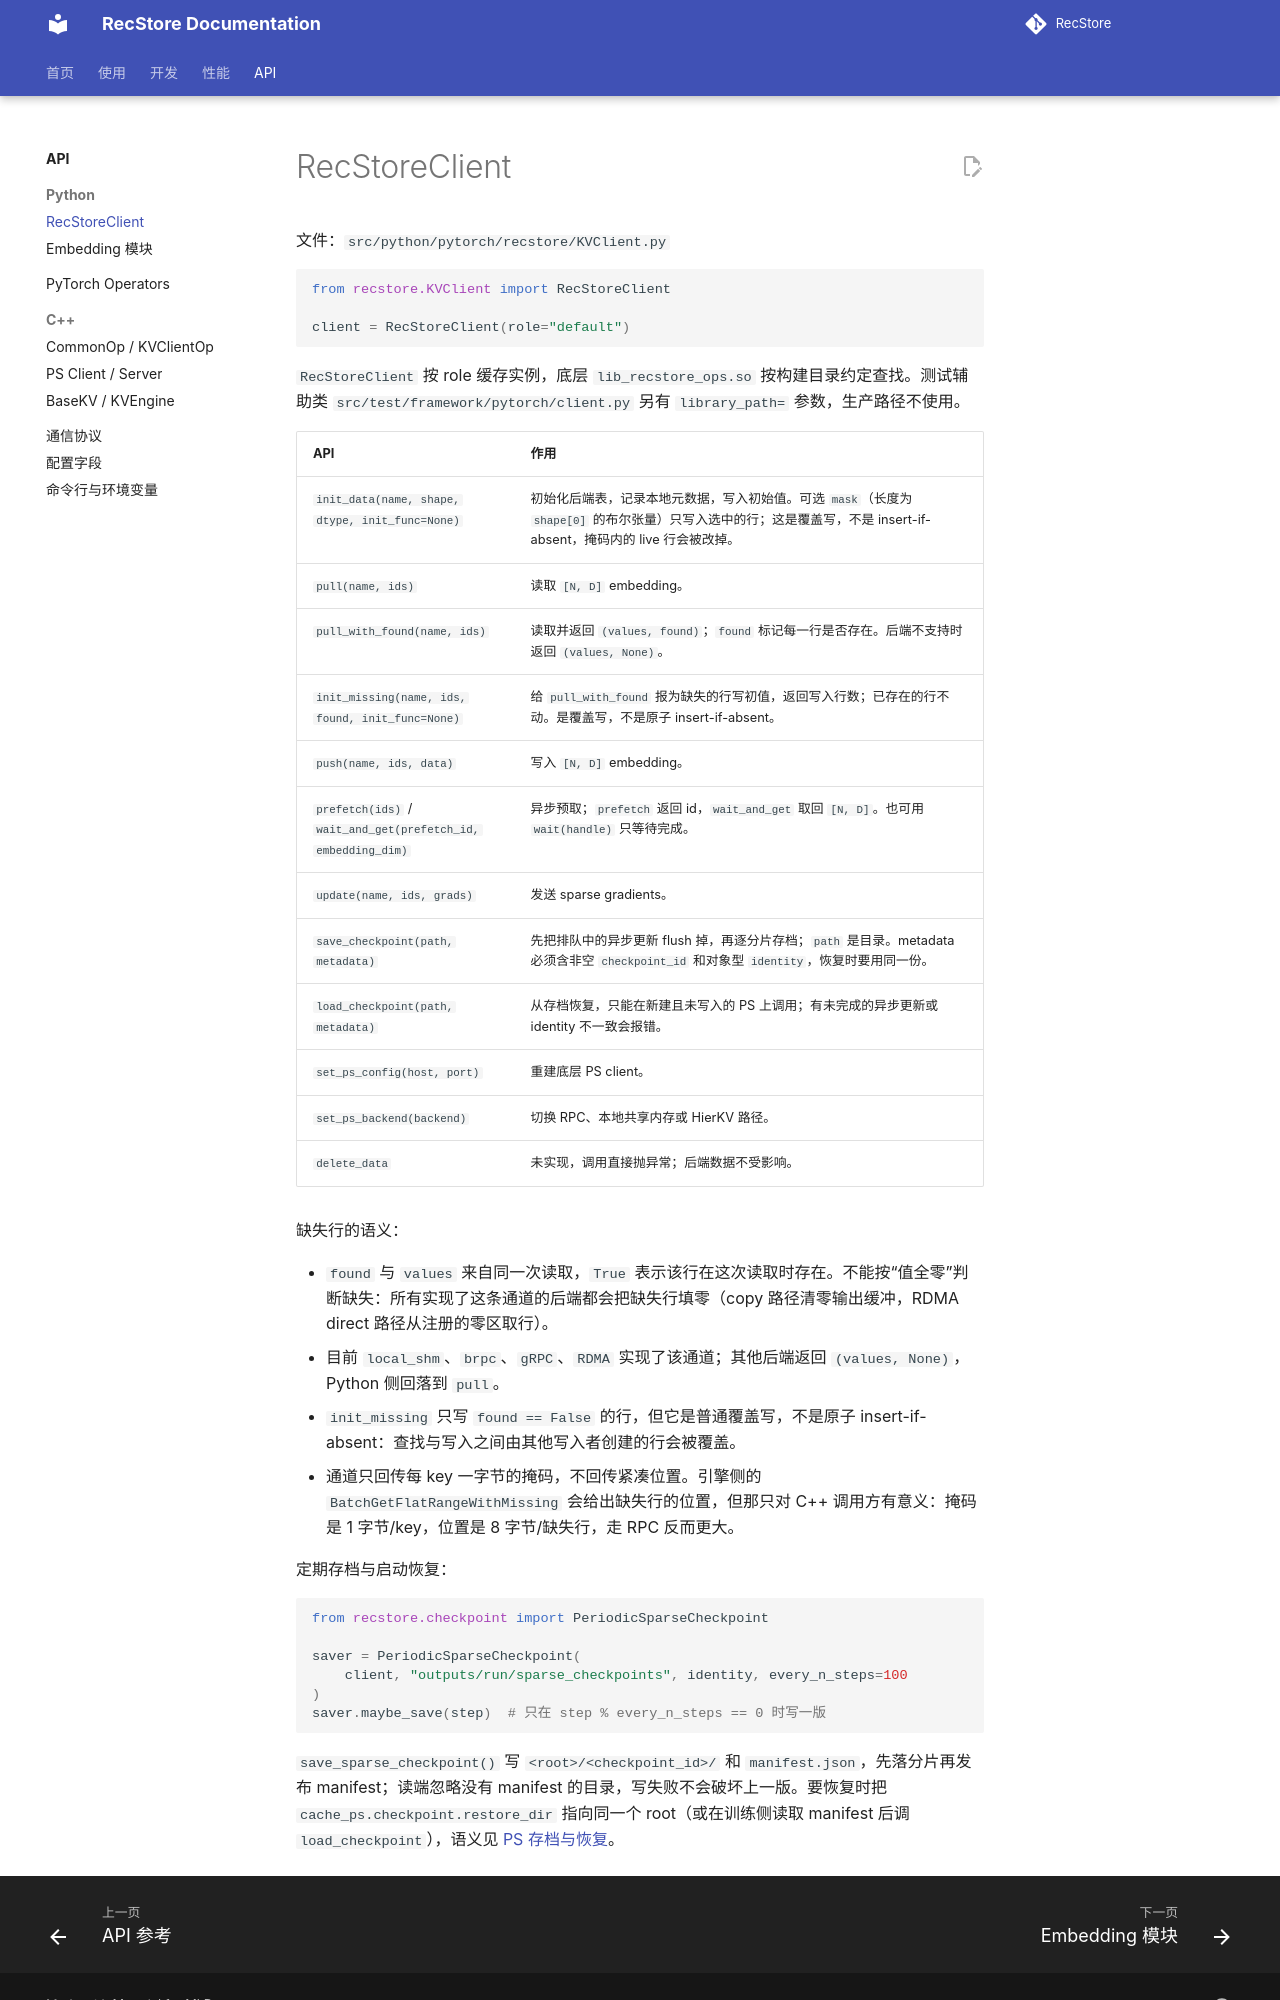

repository: RecStore/RecStore · page: api/python/index.html · generator: mkdocs

# RecStoreClient

文件：`src/python/pytorch/recstore/KVClient.py`

```python
from recstore.KVClient import RecStoreClient

client = RecStoreClient(role="default")
```

`RecStoreClient` 按 role 缓存实例，底层 `lib_recstore_ops.so` 按构建目录约定查找。测试辅助类 `src/test/framework/pytorch/client.py` 另有 `library_path=` 参数，生产路径不使用。

| API | 作用 |
|-----|------|
| `init_data(name, shape, dtype, init_func=None)` | 初始化后端表，记录本地元数据，写入初始值。可选 `mask`（长度为 `shape[0]` 的布尔张量）只写入选中的行；这是覆盖写，不是 insert-if-absent，掩码内的 live 行会被改掉。 |
| `pull(name, ids)` | 读取 `[N, D]` embedding。 |
| `pull_with_found(name, ids)` | 读取并返回 `(values, found)`；`found` 标记每一行是否存在。后端不支持时返回 `(values, None)`。 |
| `init_missing(name, ids, found, init_func=None)` | 给 `pull_with_found` 报为缺失的行写初值，返回写入行数；已存在的行不动。是覆盖写，不是原子 insert-if-absent。 |
| `push(name, ids, data)` | 写入 `[N, D]` embedding。 |
| `prefetch(ids)` / `wait_and_get(prefetch_id, embedding_dim)` | 异步预取；`prefetch` 返回 id，`wait_and_get` 取回 `[N, D]`。也可用 `wait(handle)` 只等待完成。 |
| `update(name, ids, grads)` | 发送 sparse gradients。 |
| `save_checkpoint(path, metadata)` | 先把排队中的异步更新 flush 掉，再逐分片存档；`path` 是目录。metadata 必须含非空 `checkpoint_id` 和对象型 `identity`，恢复时要用同一份。 |
| `load_checkpoint(path, metadata)` | 从存档恢复，只能在新建且未写入的 PS 上调用；有未完成的异步更新或 identity 不一致会报错。 |
| `set_ps_config(host, port)` | 重建底层 PS client。 |
| `set_ps_backend(backend)` | 切换 RPC、本地共享内存或 HierKV 路径。 |
| `delete_data` | 未实现，调用直接抛异常；后端数据不受影响。 |

缺失行的语义：

- `found` 与 `values` 来自同一次读取，`True` 表示该行在这次读取时存在。不能按“值全零”判断缺失：所有实现了这条通道的后端都会把缺失行填零（copy 路径清零输出缓冲，RDMA direct 路径从注册的零区取行）。
- 目前 `local_shm`、`brpc`、`gRPC`、`RDMA` 实现了该通道；其他后端返回 `(values, None)`，Python 侧回落到 `pull`。
- `init_missing` 只写 `found == False` 的行，但它是普通覆盖写，不是原子 insert-if-absent：查找与写入之间由其他写入者创建的行会被覆盖。
- 通道只回传每 key 一字节的掩码，不回传紧凑位置。引擎侧的 `BatchGetFlatRangeWithMissing` 会给出缺失行的位置，但那只对 C++ 调用方有意义：掩码是 1 字节/key，位置是 8 字节/缺失行，走 RPC 反而更大。

定期存档与启动恢复：

```python
from recstore.checkpoint import PeriodicSparseCheckpoint

saver = PeriodicSparseCheckpoint(
    client, "outputs/run/sparse_checkpoints", identity, every_n_steps=100
)
saver.maybe_save(step)  # 只在 step % every_n_steps == 0 时写一版
```
